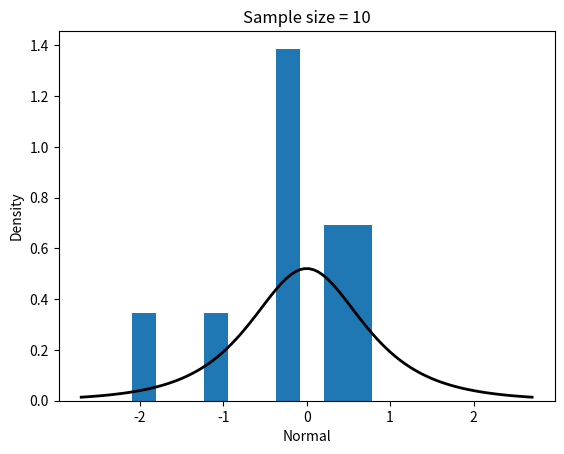
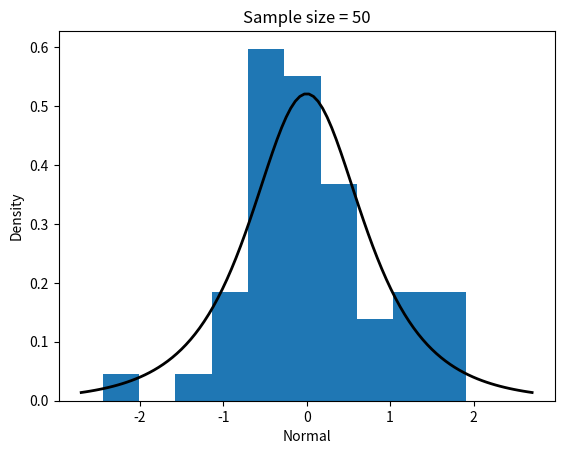
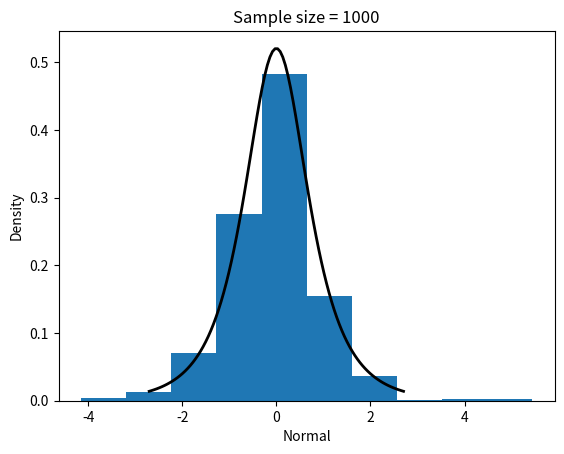
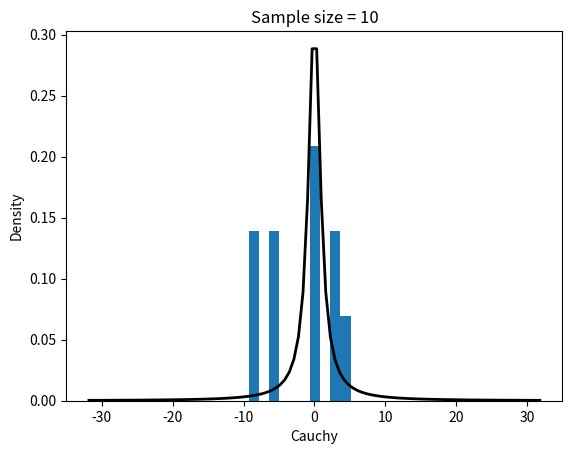
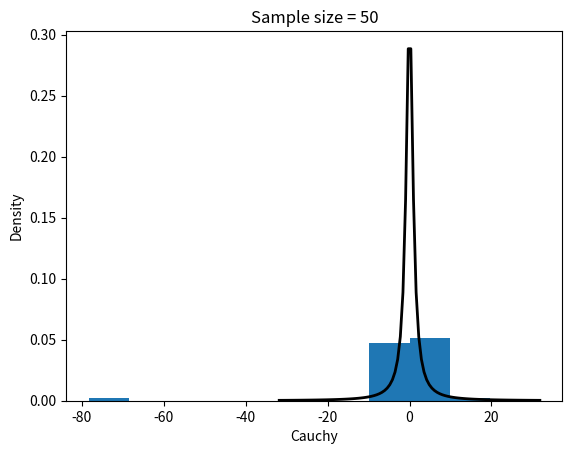
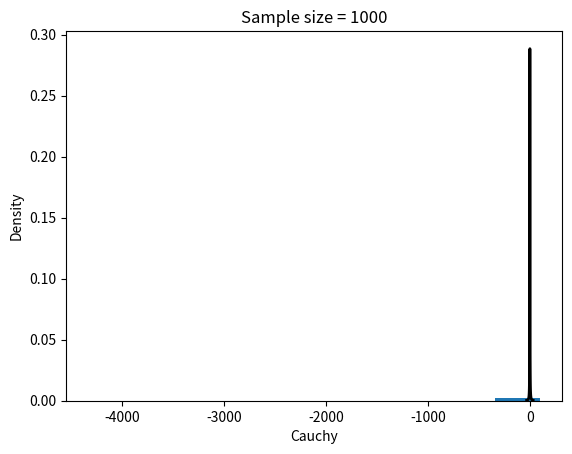
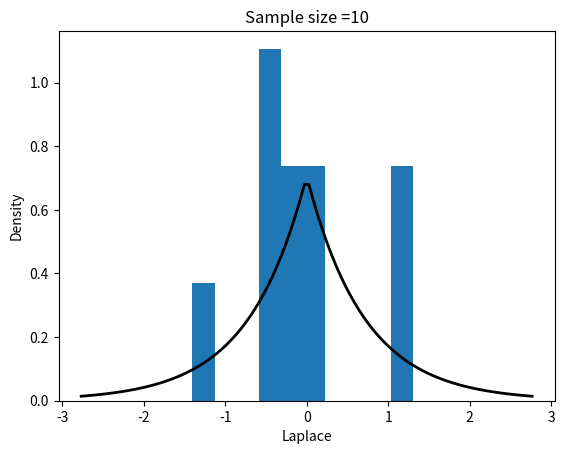
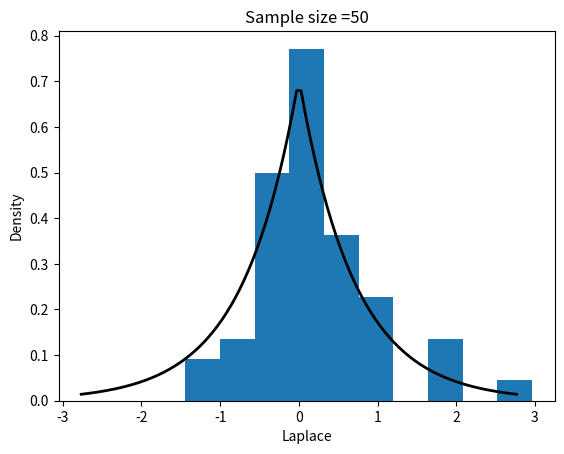
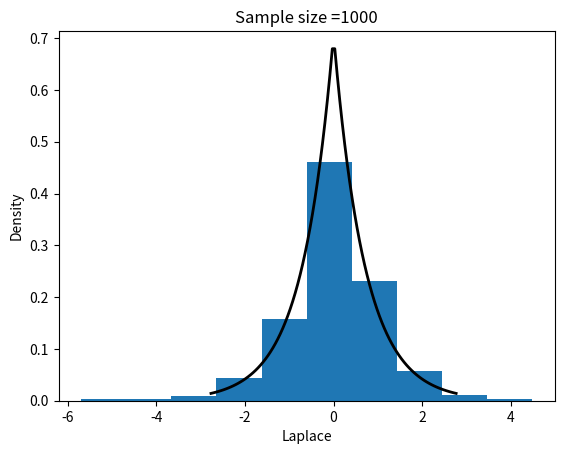
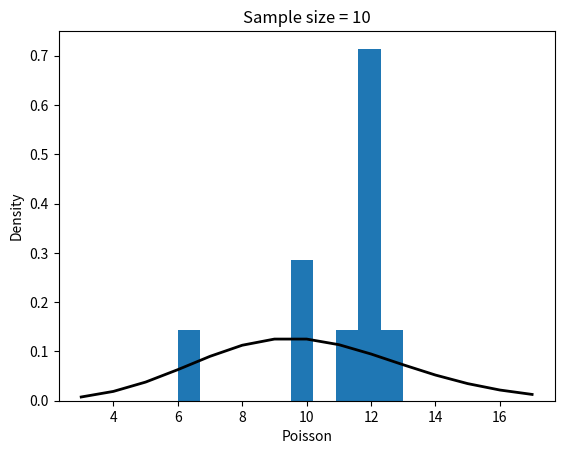
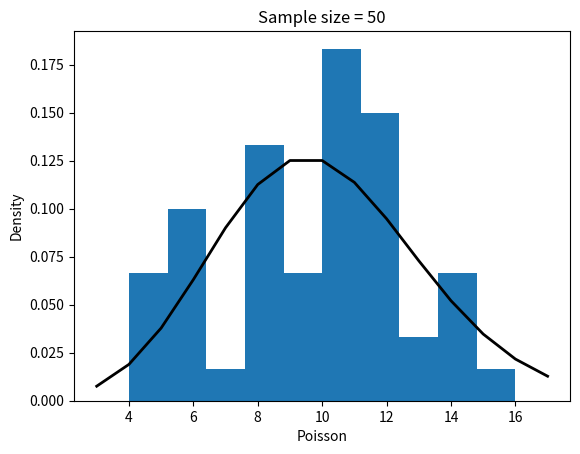
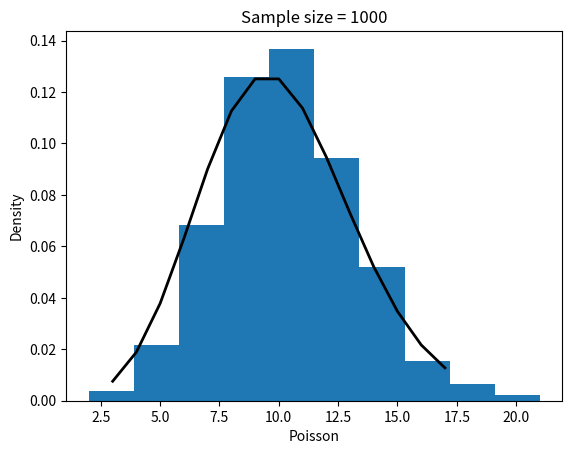
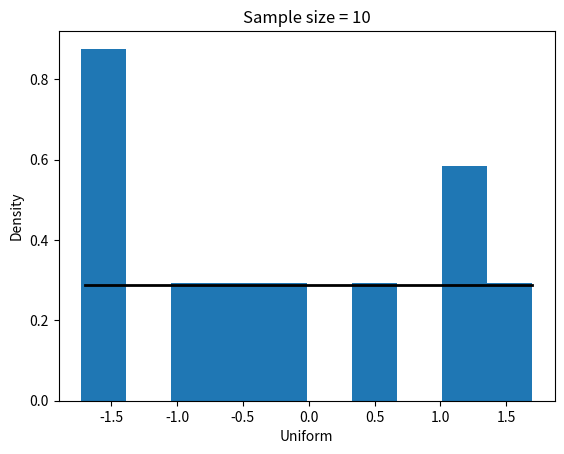
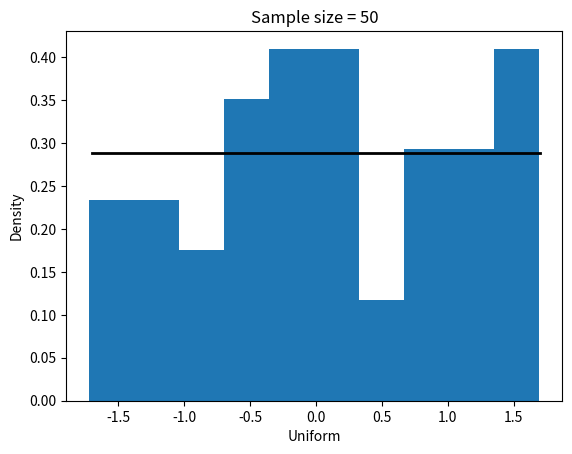
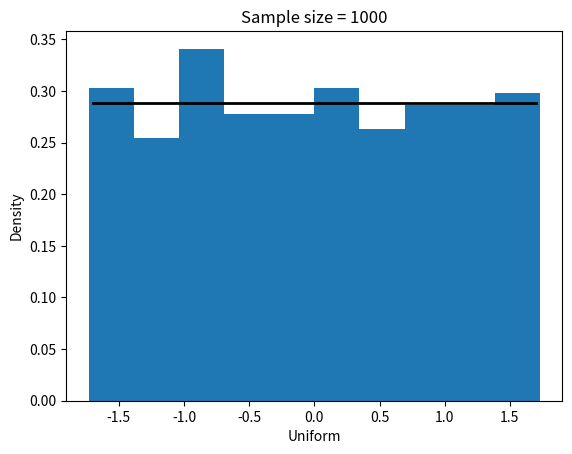

These figures' Python source, in order:
import numpy as np
import matplotlib.pyplot as plt
import scipy.stats as sts
import math as m

size = [10, 50, 1000]

#Нормальное распределение
for s in size:
    density = sts.norminvgauss(1, 0)
    hist_sample = sts.norminvgauss.rvs(1, 0, size=s)

    fig, ax = plt.subplots()
    ax.hist(hist_sample, density=True)
    x = np.linspace(density.ppf(0.01), density.ppf(0.99), 100)
    ax.plot(x, density.pdf(x), 'k-', lw=2)
    ax.set_xlabel("Normal")
    ax.set_ylabel("Density")
    ax.set_title("Sample size = " + str(s))
    plt.show()


#Распределение Коши
for s in size:
    density = sts.cauchy()
    hist_sample = sts.cauchy.rvs(size=s)

    fig, ax = plt.subplots()
    ax.hist(hist_sample, density=True)
    x = np.linspace(density.ppf(0.01), density.ppf(0.99), 100)
    ax.plot(x, density.pdf(x), 'k-', lw=2)
    ax.set_xlabel("Cauchy")
    ax.set_ylabel("Density")
    ax.set_title("Sample size = " + str(s))
    plt.show()


#Распределение Лапласа
for s in size:
    density = sts.laplace(loc=0, scale=1 / m.sqrt(2))
    hist_sample = sts.laplace.rvs(loc=0, scale=1 / m.sqrt(2), size=s)

    fig, ax = plt.subplots()
    ax.hist(hist_sample, density=True)
    x = np.linspace(density.ppf(0.01), density.ppf(0.99), 100)
    ax.plot(x, density.pdf(x), 'k-', lw=2)
    ax.set_xlabel("Laplace")
    ax.set_ylabel("Density")
    ax.set_title("Sample size =" + str(s))
    plt.show()


#Распределение Пуассона
for s in size:
    density = sts.poisson(mu=10)
    hist_sample = sts.poisson.rvs(mu=10, size=s)

    fig, ax = plt.subplots()
    ax.hist(hist_sample, density=True)
    x = np.arange(sts.poisson.ppf(0.01, mu=10), sts.poisson.ppf(0.99, mu=10))
    ax.plot(x, density.pmf(x), 'k-', lw=2)
    ax.set_xlabel("Poisson")
    ax.set_ylabel("Density")
    ax.set_title("Sample size = " + str(s))
    plt.show()

#Равномерное распределение
for s in size:
    density = sts.uniform(-m.sqrt(3), 2 * m.sqrt(3))
    hist_sample = sts.uniform.rvs(-m.sqrt(3), 2 * m.sqrt(3), size=s)

    fig, ax = plt.subplots()
    ax.hist(hist_sample, density=True)
    x = np.linspace(density.ppf(0.01), density.ppf(0.99), 100)
    ax.plot(x, density.pdf(x), 'k-', lw=2)
    ax.set_xlabel("Uniform")
    ax.set_ylabel("Density")
    ax.set_title("Sample size = " + str(s))
    plt.show()




